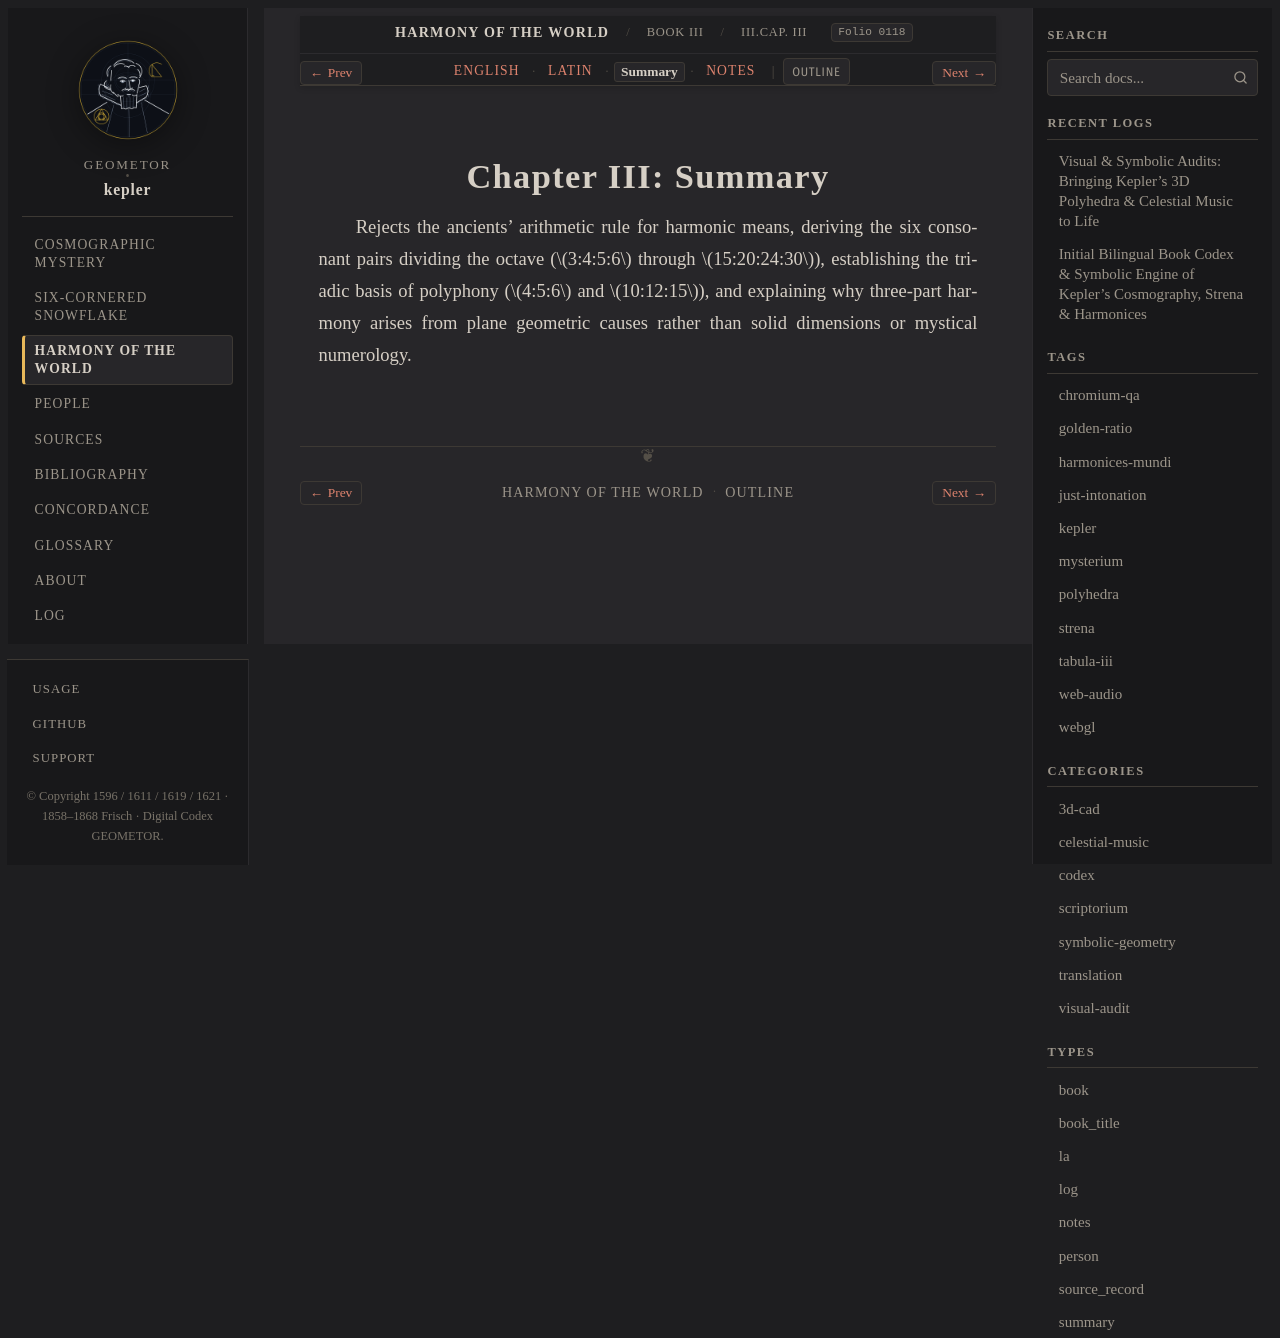

repository: geometor/kepler · page: harmonices_mundi/liber_iii/cap_03/summary.html · generator: sphinx

:type: summary
:layout: book
:canonical_id: III.Cap. III
:order: 4
:folio: harmonices_mundi:0118

.. _hm-liber-iii-cap_03-summary:

Chapter III: Summary
====================

Rejects the ancients' arithmetic rule for harmonic means, deriving the six consonant pairs dividing the octave (:math:`3:4:5:6` through :math:`15:20:24:30`), establishing the triadic basis of polyphony (:math:`4:5:6` and :math:`10:12:15`), and explaining why three-part harmony arises from plane geometric causes rather than solid dimensions or mystical numerology.
